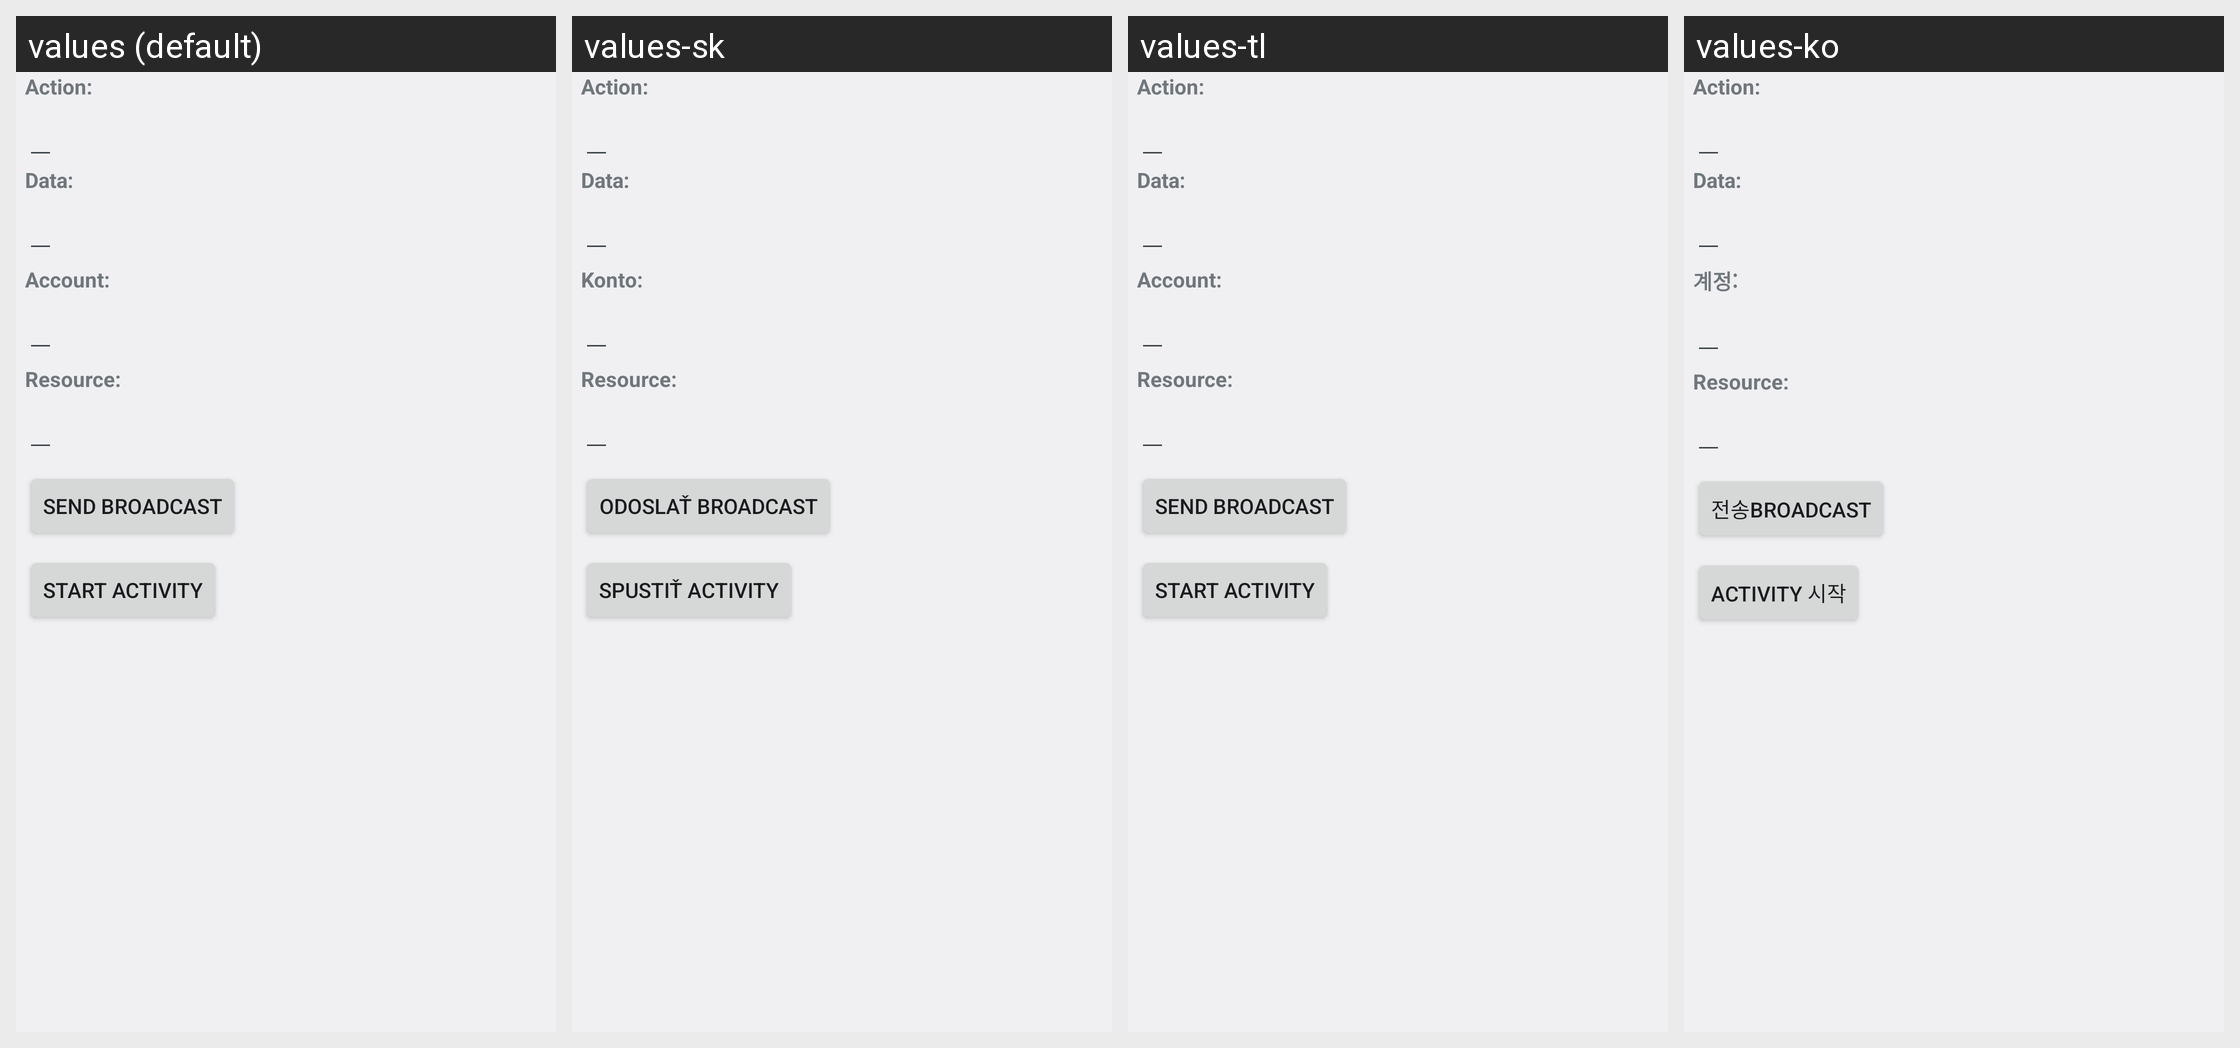

For this localized Android screen grid, give each drawn string resource with its value in every locale shown.
Android screen res/layout/intent_sender.xml rendered under 4 locales, left to right: values (default), values-sk, values-tl, values-ko. Device: Nexus 5 (rendered at 1080×1920; each locale shown at half size, 540×960, under a caption strip naming it); theme Theme.Holo.
Other locales in the repository, not shown: values-af, values-am, values-ar, values-bs, values-ca, values-cs, values-da, values-de, values-en, values-en-rCA, values-en-rGB, values-es, values-es-rES, values-es-rUS, values-et, values-eu, values-fa, values-fi, values-fr, values-fr-rCA, values-gl, values-hr, values-hu, values-in, values-is, values-it, values-iw, values-ja, values-jv, values-kk, values-lt, values-lv, values-mk, values-ms, values-nb, values-nl, values-pl, values-pt, values-pt-rBR, values-pt-rPT, values-rm, values-ro, values-ru, values-sl, values-sq, values-sr, values-su, values-sv, values-sw, values-tr, values-uk, values-vi, values-zh-rCN, values-zh-rHK, values-zh-rTW, values-zu, values-zz-rZZ.
Strings drawn on this screen, with the default value and each locale's value (text and hints the layout hard-codes, and strings that could not be matched under every locale, appear in the picture but are not listed):

intent_sender_action_label
  values: Action:
  values-sk: Action:
  values-tl: Action:
  values-ko: Action:

intent_sender_data_label
  values: Data:
  values-sk: Data:  [not translated; the default value is used]
  values-tl: Data:  [not translated; the default value is used]
  values-ko: Data:  [not translated; the default value is used]

intent_sender_account_label
  values: Account: 
  values-sk: Konto: 
  values-tl: Account: 
  values-ko: 계정: 

intent_sender_resource_label
  values: Resource:
  values-sk: Resource:
  values-tl: Resource:
  values-ko: Resource:

intent_sender_sendbroadcast_text
  values: Send broadcast
  values-sk: Odoslať broadcast
  values-tl: Send broadcast
  values-ko: 전송broadcast

intent_sender_startactivity_text
  values: Start activity
  values-sk: Spustiť activity
  values-tl: Start activity
  values-ko: activity 시작
